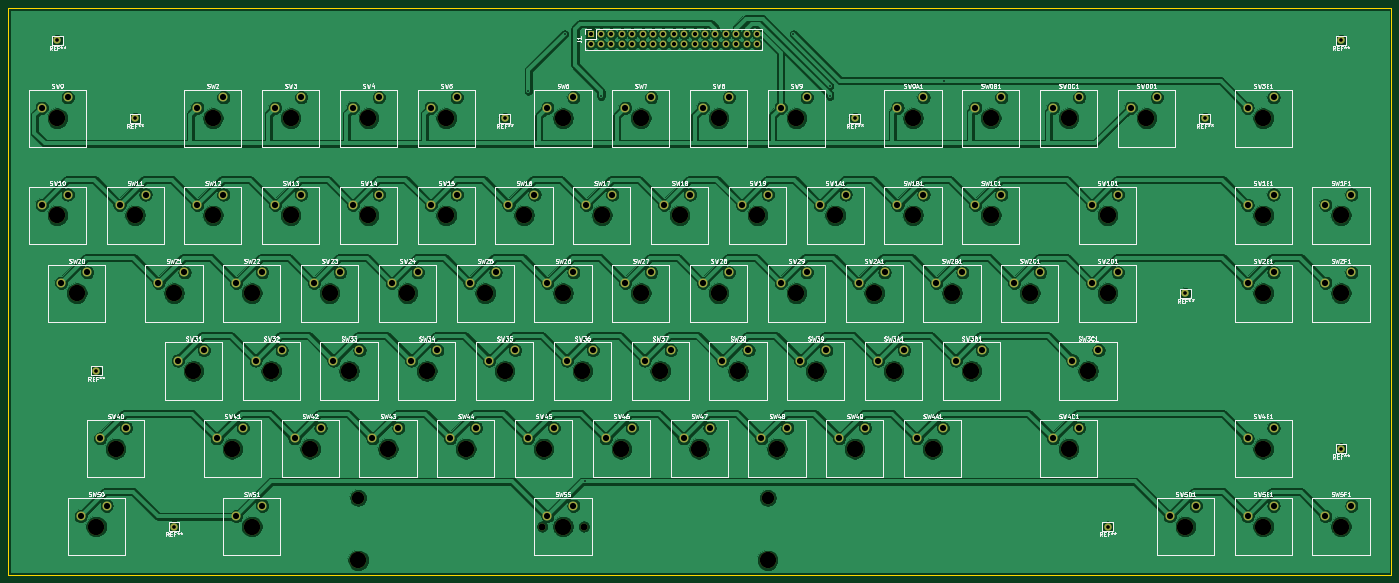
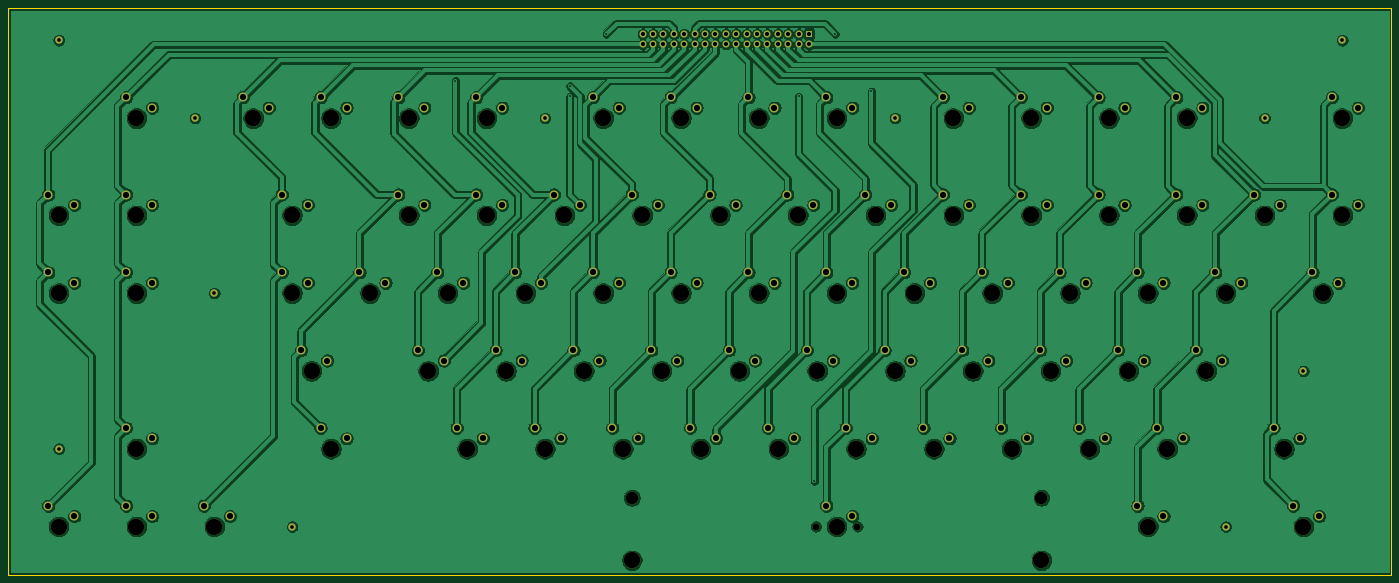
Circuit board: 11 layer files. Board 337.8 x 138.4 mm.
- bottom_copper: Keyboard-B_Cu.gbr (502286 bytes)
- bottom_mask: Keyboard-B_Mask.gbr (10300 bytes)
- paste: Keyboard-B_Paste.gbr (461 bytes)
- bottom_silk: Keyboard-B_SilkS.gbr (462 bytes)
- outline: Keyboard-Edge_Cuts.gbr (687 bytes)
- top_copper: Keyboard-F_Cu.gbr (501564 bytes)
- top_mask: Keyboard-F_Mask.gbr (10300 bytes)
- paste: Keyboard-F_Paste.gbr (461 bytes)
- top_silk: Keyboard-F_SilkS.gbr (129585 bytes)
- drill: Keyboard-NPTH.drl (1438 bytes)
- drill: Keyboard-PTH.drl (3391 bytes)

=== bottom_copper: Keyboard-B_Cu.gbr (502286 bytes, source omitted) ===
=== bottom_mask: Keyboard-B_Mask.gbr (10300 bytes, source omitted) ===
=== paste: Keyboard-B_Paste.gbr ===
%TF.GenerationSoftware,KiCad,Pcbnew,(5.1.12)-1*%
%TF.CreationDate,2022-05-13T18:30:43+02:00*%
%TF.ProjectId,Keyboard,4b657962-6f61-4726-942e-6b696361645f,rev?*%
%TF.SameCoordinates,Original*%
%TF.FileFunction,Paste,Bot*%
%TF.FilePolarity,Positive*%
%FSLAX46Y46*%
G04 Gerber Fmt 4.6, Leading zero omitted, Abs format (unit mm)*
G04 Created by KiCad (PCBNEW (5.1.12)-1) date 2022-05-13 18:30:43*
%MOMM*%
%LPD*%
G01*
G04 APERTURE LIST*
G04 APERTURE END LIST*
M02*

=== bottom_silk: Keyboard-B_SilkS.gbr ===
%TF.GenerationSoftware,KiCad,Pcbnew,(5.1.12)-1*%
%TF.CreationDate,2022-05-13T18:30:43+02:00*%
%TF.ProjectId,Keyboard,4b657962-6f61-4726-942e-6b696361645f,rev?*%
%TF.SameCoordinates,Original*%
%TF.FileFunction,Legend,Bot*%
%TF.FilePolarity,Positive*%
%FSLAX46Y46*%
G04 Gerber Fmt 4.6, Leading zero omitted, Abs format (unit mm)*
G04 Created by KiCad (PCBNEW (5.1.12)-1) date 2022-05-13 18:30:43*
%MOMM*%
%LPD*%
G01*
G04 APERTURE LIST*
G04 APERTURE END LIST*
M02*

=== outline: Keyboard-Edge_Cuts.gbr ===
%TF.GenerationSoftware,KiCad,Pcbnew,(5.1.12)-1*%
%TF.CreationDate,2022-05-13T18:30:43+02:00*%
%TF.ProjectId,Keyboard,4b657962-6f61-4726-942e-6b696361645f,rev?*%
%TF.SameCoordinates,Original*%
%TF.FileFunction,Profile,NP*%
%FSLAX46Y46*%
G04 Gerber Fmt 4.6, Leading zero omitted, Abs format (unit mm)*
G04 Created by KiCad (PCBNEW (5.1.12)-1) date 2022-05-13 18:30:43*
%MOMM*%
%LPD*%
G01*
G04 APERTURE LIST*
%TA.AperFunction,Profile*%
%ADD10C,0.100000*%
%TD*%
G04 APERTURE END LIST*
D10*
X354330000Y-6350000D02*
X354330000Y-144780000D01*
X16510000Y-6350000D02*
X354330000Y-6350000D01*
X16510000Y-144780000D02*
X16510000Y-6350000D01*
X354330000Y-144780000D02*
X16510000Y-144780000D01*
M02*

=== top_copper: Keyboard-F_Cu.gbr (501564 bytes, source omitted) ===
=== top_mask: Keyboard-F_Mask.gbr (10300 bytes, source omitted) ===
=== paste: Keyboard-F_Paste.gbr ===
%TF.GenerationSoftware,KiCad,Pcbnew,(5.1.12)-1*%
%TF.CreationDate,2022-05-13T18:30:42+02:00*%
%TF.ProjectId,Keyboard,4b657962-6f61-4726-942e-6b696361645f,rev?*%
%TF.SameCoordinates,Original*%
%TF.FileFunction,Paste,Top*%
%TF.FilePolarity,Positive*%
%FSLAX46Y46*%
G04 Gerber Fmt 4.6, Leading zero omitted, Abs format (unit mm)*
G04 Created by KiCad (PCBNEW (5.1.12)-1) date 2022-05-13 18:30:42*
%MOMM*%
%LPD*%
G01*
G04 APERTURE LIST*
G04 APERTURE END LIST*
M02*

=== top_silk: Keyboard-F_SilkS.gbr (129585 bytes, source omitted) ===
=== drill: Keyboard-NPTH.drl ===
M48
; DRILL file {KiCad (5.1.12)-1} date 05/13/22 18:30:46
; FORMAT={-:-/ absolute / metric / decimal}
; #@! TF.CreationDate,2022-05-13T18:30:46+02:00
; #@! TF.GenerationSoftware,Kicad,Pcbnew,(5.1.12)-1
; #@! TF.FileFunction,NonPlated,1,2,NPTH
FMAT,2
METRIC
T1C1.700
T2C3.050
T3C4.000
%
G90
G05
T1
X146.92Y-133.0
X157.08Y-133.0
T2
X102.0Y-126.0
X202.0Y-126.0
T3
X28.5Y-33.25
X28.5Y-57.0
X33.25Y-76.0
X38.0Y-133.0
X42.75Y-114.0
X47.5Y-57.0
X57.0Y-76.0
X61.75Y-95.0
X66.5Y-33.25
X66.5Y-57.0
X71.25Y-114.0
X76.0Y-76.0
X76.0Y-133.0
X80.75Y-95.0
X85.5Y-33.25
X85.5Y-57.0
X90.25Y-114.0
X95.0Y-76.0
X99.75Y-95.0
X102.0Y-141.24
X104.5Y-33.25
X104.5Y-57.0
X109.25Y-114.0
X114.0Y-76.0
X118.75Y-95.0
X123.5Y-33.25
X123.5Y-57.0
X128.25Y-114.0
X133.0Y-76.0
X137.75Y-95.0
X142.5Y-57.0
X147.25Y-114.0
X152.0Y-33.25
X152.0Y-76.0
X152.0Y-133.0
X156.75Y-95.0
X161.5Y-57.0
X166.25Y-114.0
X171.0Y-33.25
X171.0Y-76.0
X175.75Y-95.0
X180.5Y-57.0
X185.25Y-114.0
X190.0Y-33.25
X190.0Y-76.0
X194.75Y-95.0
X199.5Y-57.0
X202.0Y-141.24
X204.25Y-114.0
X209.0Y-33.25
X209.0Y-76.0
X213.75Y-95.0
X218.5Y-57.0
X223.25Y-114.0
X228.0Y-76.0
X232.75Y-95.0
X237.5Y-33.25
X237.5Y-57.0
X242.25Y-114.0
X247.0Y-76.0
X251.75Y-95.0
X256.5Y-33.25
X256.5Y-57.0
X266.0Y-76.0
X275.5Y-33.25
X275.5Y-114.0
X280.25Y-95.0
X285.0Y-57.0
X285.0Y-76.0
X294.5Y-33.25
X304.0Y-133.0
X323.0Y-33.25
X323.0Y-57.0
X323.0Y-76.0
X323.0Y-114.0
X323.0Y-133.0
X342.0Y-57.0
X342.0Y-76.0
X342.0Y-133.0
T0
M30

=== drill: Keyboard-PTH.drl ===
M48
; DRILL file {KiCad (5.1.12)-1} date 05/13/22 18:30:46
; FORMAT={-:-/ absolute / metric / decimal}
; #@! TF.CreationDate,2022-05-13T18:30:46+02:00
; #@! TF.GenerationSoftware,Kicad,Pcbnew,(5.1.12)-1
; #@! TF.FileFunction,Plated,1,2,PTH
FMAT,2
METRIC
T1C0.400
T2C0.900
T3C1.000
T4C1.500
%
G90
G05
T1
X143.51Y-26.67
X152.4Y-12.7
X157.48Y-121.92
X161.29Y-27.94
X208.28Y-12.7
X217.17Y-25.4
X217.17Y-27.94
X245.11Y-24.13
T2
X28.5Y-14.25
X38.0Y-95.0
X47.5Y-33.25
X57.0Y-133.0
X137.75Y-33.25
X223.25Y-33.25
X285.0Y-133.0
X304.0Y-76.0
X308.75Y-33.25
X342.0Y-14.25
X342.0Y-114.0
T3
X158.75Y-12.7
X158.75Y-15.24
X161.29Y-12.7
X161.29Y-15.24
X163.83Y-12.7
X163.83Y-15.24
X166.37Y-12.7
X166.37Y-15.24
X168.91Y-12.7
X168.91Y-15.24
X171.45Y-12.7
X171.45Y-15.24
X173.99Y-12.7
X173.99Y-15.24
X176.53Y-12.7
X176.53Y-15.24
X179.07Y-12.7
X179.07Y-15.24
X181.61Y-12.7
X181.61Y-15.24
X184.15Y-12.7
X184.15Y-15.24
X186.69Y-12.7
X186.69Y-15.24
X189.23Y-12.7
X189.23Y-15.24
X191.77Y-12.7
X191.77Y-15.24
X194.31Y-12.7
X194.31Y-15.24
X196.85Y-12.7
X196.85Y-15.24
X199.39Y-12.7
X199.39Y-15.24
T4
X24.69Y-30.71
X24.69Y-54.46
X29.44Y-73.46
X31.04Y-28.17
X31.04Y-51.92
X34.19Y-130.46
X35.79Y-70.92
X38.94Y-111.46
X40.54Y-127.92
X43.69Y-54.46
X45.29Y-108.92
X50.04Y-51.92
X53.19Y-73.46
X57.94Y-92.46
X59.54Y-70.92
X62.69Y-30.71
X62.69Y-54.46
X64.29Y-89.92
X67.44Y-111.46
X69.04Y-28.17
X69.04Y-51.92
X72.19Y-73.46
X72.19Y-130.46
X73.79Y-108.92
X76.94Y-92.46
X78.54Y-70.92
X78.54Y-127.92
X81.69Y-30.71
X81.69Y-54.46
X83.29Y-89.92
X86.44Y-111.46
X88.04Y-28.17
X88.04Y-51.92
X91.19Y-73.46
X92.79Y-108.92
X95.94Y-92.46
X97.54Y-70.92
X100.69Y-30.71
X100.69Y-54.46
X102.29Y-89.92
X105.44Y-111.46
X107.04Y-28.17
X107.04Y-51.92
X110.19Y-73.46
X111.79Y-108.92
X114.94Y-92.46
X116.54Y-70.92
X119.69Y-30.71
X119.69Y-54.46
X121.29Y-89.92
X124.44Y-111.46
X126.04Y-28.17
X126.04Y-51.92
X129.19Y-73.46
X130.79Y-108.92
X133.94Y-92.46
X135.54Y-70.92
X138.69Y-54.46
X140.29Y-89.92
X143.44Y-111.46
X145.04Y-51.92
X148.19Y-30.71
X148.19Y-73.46
X148.19Y-130.46
X149.79Y-108.92
X152.94Y-92.46
X154.54Y-28.17
X154.54Y-70.92
X154.54Y-127.92
X157.69Y-54.46
X159.29Y-89.92
X162.44Y-111.46
X164.04Y-51.92
X167.19Y-30.71
X167.19Y-73.46
X168.79Y-108.92
X171.94Y-92.46
X173.54Y-28.17
X173.54Y-70.92
X176.69Y-54.46
X178.29Y-89.92
X181.44Y-111.46
X183.04Y-51.92
X186.19Y-30.71
X186.19Y-73.46
X187.79Y-108.92
X190.94Y-92.46
X192.54Y-28.17
X192.54Y-70.92
X195.69Y-54.46
X197.29Y-89.92
X200.44Y-111.46
X202.04Y-51.92
X205.19Y-30.71
X205.19Y-73.46
X206.79Y-108.92
X209.94Y-92.46
X211.54Y-28.17
X211.54Y-70.92
X214.69Y-54.46
X216.29Y-89.92
X219.44Y-111.46
X221.04Y-51.92
X224.19Y-73.46
X225.79Y-108.92
X228.94Y-92.46
X230.54Y-70.92
X233.69Y-30.71
X233.69Y-54.46
X235.29Y-89.92
X238.44Y-111.46
X240.04Y-28.17
X240.04Y-51.92
X243.19Y-73.46
X244.79Y-108.92
X247.94Y-92.46
X249.54Y-70.92
X252.69Y-30.71
X252.69Y-54.46
X254.29Y-89.92
X259.04Y-28.17
X259.04Y-51.92
X262.19Y-73.46
X268.54Y-70.92
X271.69Y-30.71
X271.69Y-111.46
X276.44Y-92.46
X278.04Y-28.17
X278.04Y-108.92
X281.19Y-54.46
X281.19Y-73.46
X282.79Y-89.92
X287.54Y-51.92
X287.54Y-70.92
X290.69Y-30.71
X297.04Y-28.17
X300.19Y-130.46
X306.54Y-127.92
X319.19Y-30.71
X319.19Y-54.46
X319.19Y-73.46
X319.19Y-111.46
X319.19Y-130.46
X325.54Y-28.17
X325.54Y-51.92
X325.54Y-70.92
X325.54Y-108.92
X325.54Y-127.92
X338.19Y-54.46
X338.19Y-73.46
X338.19Y-130.46
X344.54Y-51.92
X344.54Y-70.92
X344.54Y-127.92
T0
M30

